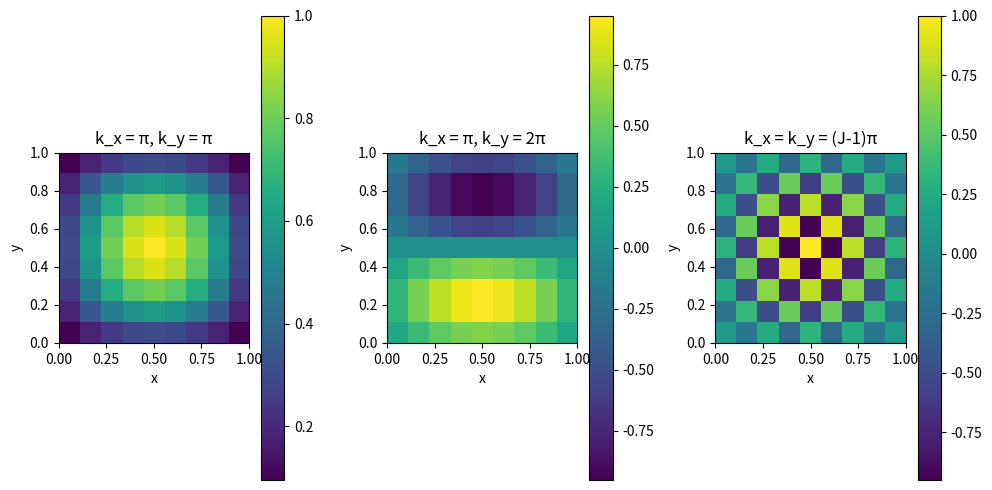

Reproduce this figure in Python.
import numpy as np
import matplotlib.pyplot as plt

def eigenvector_2d(k_x, k_y, J):

    h = 1 / J
    x = np.linspace(h, 1 - h, J - 1)
    y = np.linspace(h, 1 - h, J - 1)
    X, Y = np.meshgrid(x, y)  # Create a meshgrid
    V = np.sin(k_x * X) * np.sin(k_y * Y)
    return V

J = 10  # Mesh points
h = 1 / J

cases = [
    {"k_x": np.pi, "k_y": np.pi, "label": "k_x = π, k_y = π"},
    {"k_x": np.pi, "k_y": 2 * np.pi, "label": "k_x = π, k_y = 2π"},
    {"k_x": (J - 1) * np.pi, "k_y": (J - 1) * np.pi, "label": "k_x = k_y = (J-1)π"},
]

plt.figure(figsize=(10, 5))
for i, case in enumerate(cases):
    V = eigenvector_2d(case["k_x"], case["k_y"], J)
    plt.subplot(1, 3, i + 1)
    img = plt.imshow(V, extent=[0, 1, 0, 1], origin='lower', cmap='viridis')
    plt.colorbar(img)
    plt.title(case["label"])
    plt.xlabel("x")
    plt.ylabel("y")
plt.tight_layout()
plt.show()